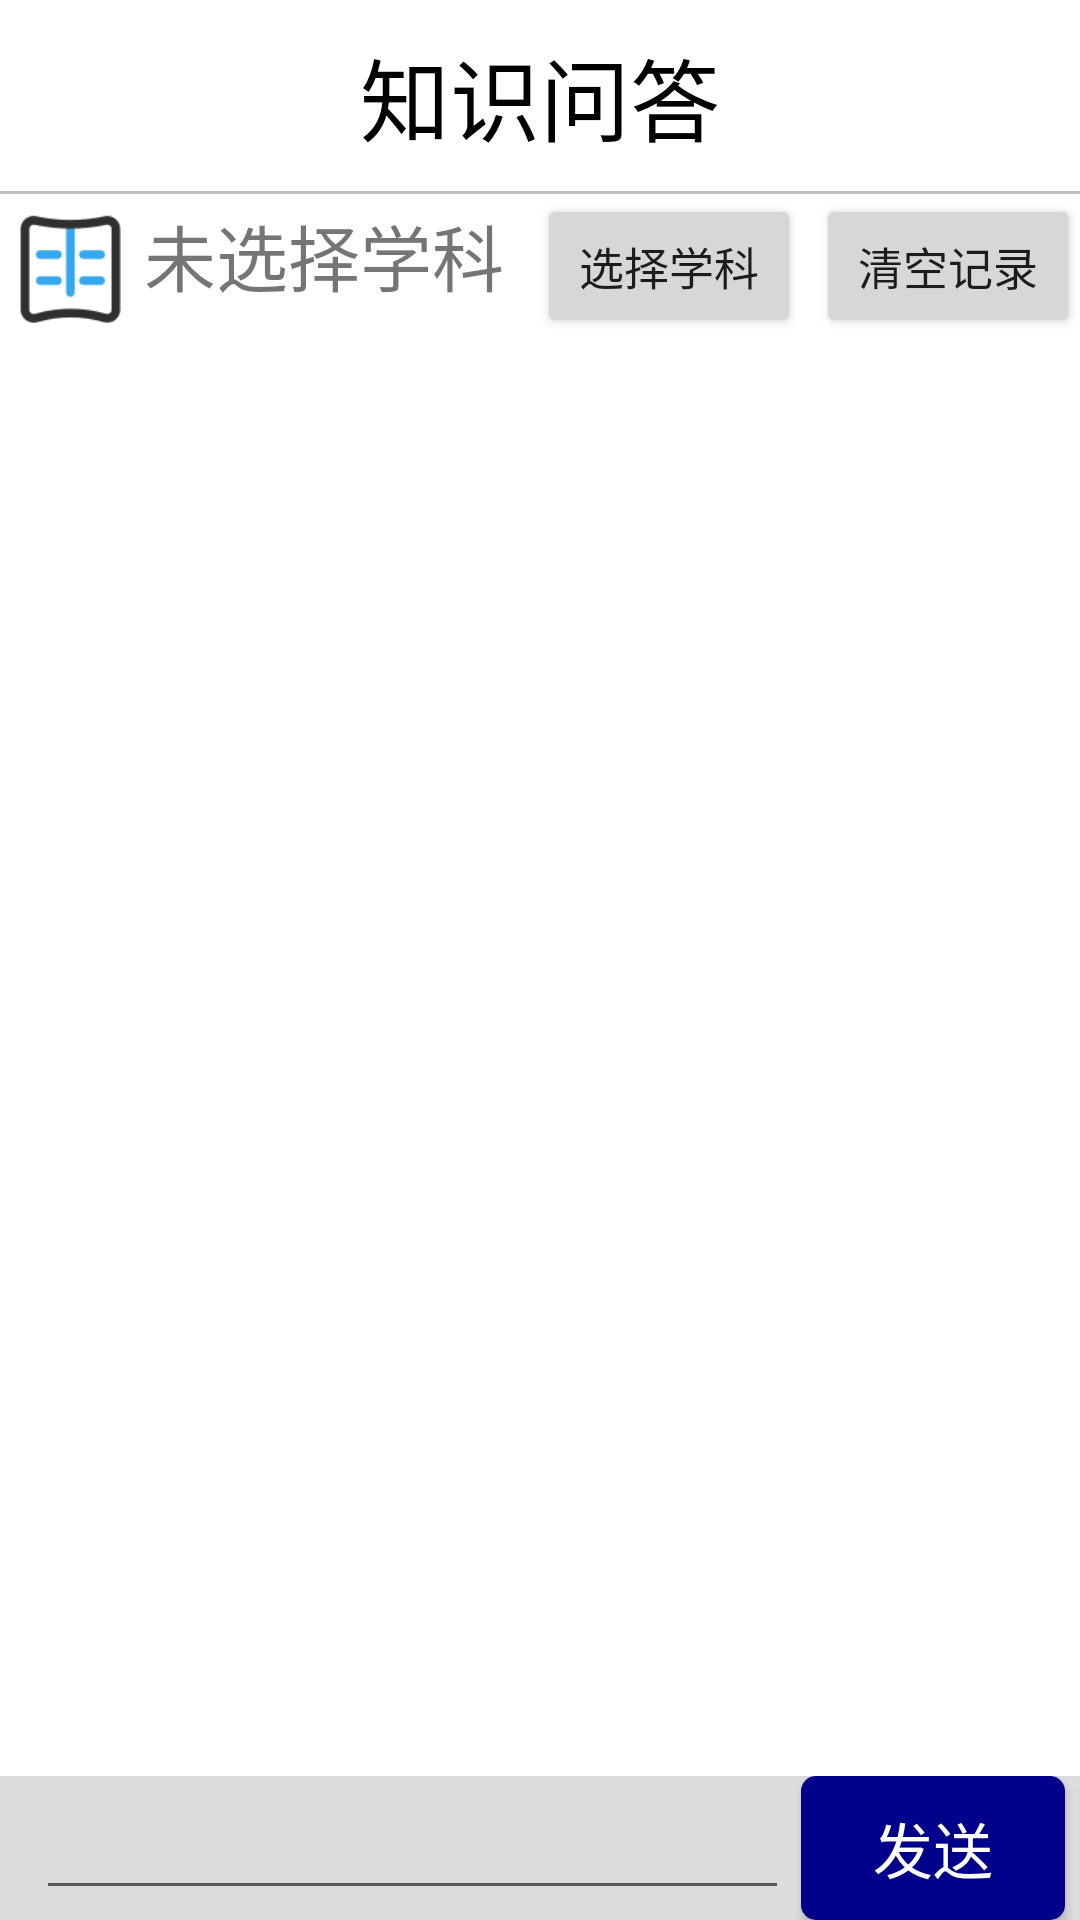

Write the Android layout XML for this screen, with the resource values it uses.
<!-- AndroidManifest.xml: application theme Theme.MyApplication -->
<!-- res/layout/fragment_ask_answer.xml -->
<?xml version="1.0" encoding="utf-8"?>
<RelativeLayout xmlns:android="http://schemas.android.com/apk/res/android"
    xmlns:tools="http://schemas.android.com/tools"
    android:layout_width="match_parent"
    android:layout_height="match_parent"
    xmlns:app="http://schemas.android.com/apk/res-auto"
    android:orientation="horizontal">

    <LinearLayout
        android:id="@+id/ll_title"
        android:layout_width="match_parent"
        android:layout_height="wrap_content"
        android:orientation="vertical"
        android:layout_alignParentTop="true">
        <TextView
            android:layout_width="match_parent"
            android:layout_height="wrap_content"
            android:text="知识问答"
            android:textSize="30sp"
            android:layout_margin="10dp"
            android:gravity="center"
            android:textColor="@color/black"/>
        <View
            android:layout_width="match_parent"
            android:layout_height="1dp"
            android:background="@color/grey"/>
    </LinearLayout>

    <LinearLayout
        android:id="@+id/ask_answer_top_layout"
        android:layout_width="match_parent"
        android:layout_height="wrap_content"
        android:layout_below="@+id/ll_title">

        <ImageView
            android:id="@+id/ask_answer_subject_icon"
            android:layout_width="wrap_content"
            android:layout_height="wrap_content"
            android:layout_weight="0"
            android:contentDescription="图标"
            android:maxWidth="48dp"
            android:maxHeight="48dp"
            android:minWidth="48dp"
            android:minHeight="48dp"
            android:padding="2dp"
            android:paddingLeft="2dp"
            android:paddingTop="2dp"
            android:paddingRight="2dp"
            android:paddingBottom="2dp"
            app:srcCompat="@drawable/chinese" />

        <TextView
            android:id="@+id/tv_ask_answer_subject"
            android:layout_width="wrap_content"
            android:layout_height="wrap_content"
            android:layout_weight="1"
            android:height="48dp"
            android:maxWidth="300dp"
            android:text="未选择学科"
            android:textSize="24sp" />

        <Button
            android:id="@+id/btn_AskAnsSubChoose"
            android:layout_width="wrap_content"
            android:layout_height="wrap_content"
            android:text="选择学科"
            android:textSize="15sp"
            android:layout_marginRight="5dp"/>

        <Button
            android:id="@+id/btn_AskAnsDel"
            android:layout_width="wrap_content"
            android:layout_height="wrap_content"
            android:layout_gravity="end"
            android:text="清空记录"
            android:textSize="15sp" />
    </LinearLayout>


    <androidx.appcompat.widget.LinearLayoutCompat
        android:layout_width="match_parent"
        android:layout_height="wrap_content"
        android:layout_below="@id/ask_answer_top_layout"
        android:layout_above="@+id/send_message_layout">

        <androidx.recyclerview.widget.RecyclerView
            android:id="@+id/messages_view"
            android:layout_width="match_parent"
            android:layout_height="wrap_content"
            />
    </androidx.appcompat.widget.LinearLayoutCompat>



    <LinearLayout
        android:id="@+id/send_message_layout"
        android:layout_width="match_parent"
        android:layout_height="wrap_content"

        android:layout_alignParentBottom="true"
        android:background="#ffdddddd"
        android:gravity="center_vertical"
        android:orientation="horizontal">


        <EditText
            android:id="@+id/et_AskMsg"
            android:layout_width="0dp"
            android:layout_height="wrap_content"
            android:layout_weight="1"
            android:inputType="text"
            android:layout_marginStart="12dp"
            android:layout_marginEnd="4dp"/>

        <Button
            android:id="@+id/btn_AskAns"
            android:layout_width="wrap_content"
            android:layout_height="wrap_content"
            android:background="@drawable/bg_btn_login"
            android:textColor="@color/white"
            android:text="发送"
            android:textSize="20sp"
            android:layout_marginEnd="5dp"/>
    </LinearLayout>

</RelativeLayout>
<!-- resources referenced by this layout -->
<resources>
  <color name="black">#FF000000</color>
  <color name="grey">#BEBEBE</color>
  <color name="white">#FFFFFFFF</color>
  <!-- drawable bg_btn_login (drawable) -->
  <?xml version="1.0" encoding="utf-8"?>
  <selector xmlns:android="http://schemas.android.com/apk/res/android">
      <item android:state_pressed="false">
          <shape>
              <solid android:color="@color/darkBlue"/>
              <corners android:radius="5dp"/>
          </shape>
      </item>
      <item android:state_pressed="true">
          <shape>
              <solid android:color="@color/royalBlue"/>
              <corners android:radius="5dp"/>
          </shape>
      </item>
  
  </selector>
  <!-- drawable chinese: png bitmap (drawable-xxhdpi, 5379 bytes) -->
  <style name="Theme.MyApplication" parent="Theme.MaterialComponents.DayNight.DarkActionBar">
          
          <item name="colorPrimary">@color/purple_500</item>
          <item name="colorPrimaryVariant">@color/purple_700</item>
          <item name="colorOnPrimary">@color/white</item>
          
          <item name="colorSecondary">@color/teal_200</item>
          <item name="colorSecondaryVariant">@color/teal_700</item>
          <item name="colorOnSecondary">@color/black</item>
          
          <item name="android:statusBarColor" tools:targetApi="l">?attr/colorPrimaryVariant</item>
          <item name="windowNoTitle">true</item>
          
      </style>
  <color name="darkBlue">#00008B</color>
  <color name="royalBlue">#4169E1</color>
  <color name="purple_500">#FF6200EE</color>
  <color name="purple_700">#FF3700B3</color>
  <color name="teal_200">#FF03DAC5</color>
  <color name="teal_700">#FF018786</color>
</resources>
